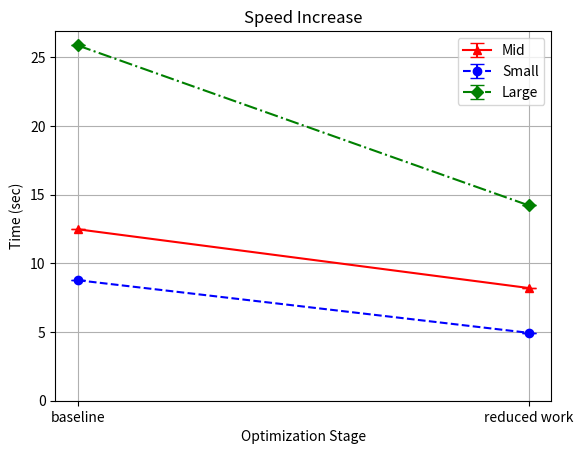

The script that saved this image:
import matplotlib.pyplot as plt
import numpy as np
# ./main.exe 1000 5000
# final location 4221.875063 -2827.830995
base_line_mid = [12.486]
reduce_work_mid = [8.207]
mid_data = [base_line_mid, reduce_work_mid]

# ./main.exe 5 100000000
# final location -246420916.320709 327085378.139325
base_line_small = [8.774]
reduce_work_small = [4.944]
small_data = [base_line_small, reduce_work_small]

# ./main.exe 1000 10000
# final location -763.433705 1203.599962
base_line_large = [25.872]
reduce_work_large = [14.223737]
large_data = [base_line_large, reduce_work_large]

# Calculate the means and standard deviations
mid_means = [np.min(data) for data in mid_data]
mid_std_devs = [np.std(data) for data in mid_data]

small_means = [np.min(data) for data in small_data]
small_std_devs = [np.std(data) for data in small_data]

large_means = [np.min(data) for data in large_data]
large_std_devs = [np.std(data) for data in large_data]

# Define categorical x-axis labels
x_labels = ["baseline", "reduced work"]
x = np.arange(len(x_labels))  # Numeric positions for categorical labels

plt.errorbar(x, mid_means, yerr=mid_std_devs, capsize=5, linestyle='-', marker='^', color='red', label='Mid')
plt.errorbar(x, small_means, yerr=small_std_devs, capsize=5, linestyle='--', marker='o', color='blue', label='Small')
plt.errorbar(x, large_means, yerr=large_std_devs, capsize=5, linestyle='-.', marker='D', color='green', label='Large')

plt.xticks(x, x_labels)  # Set the categorical labels
plt.xlabel('Optimization Stage')
plt.ylabel('Time (sec)')
plt.title('Speed Increase')
plt.ylim(bottom=0)

plt.legend()
plt.legend(loc='upper right')  # Places the legend in the upper-right corner
plt.grid(True)

plt.show()
